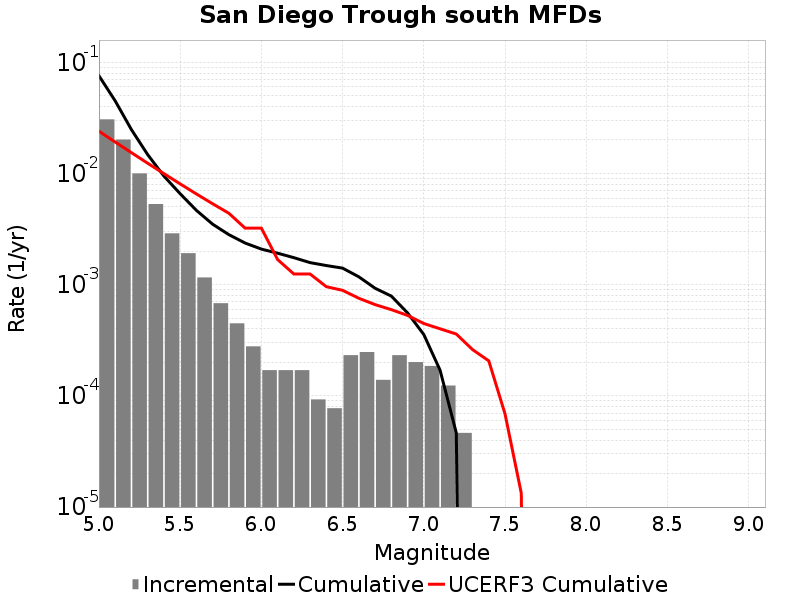

The table this chart was drawn from, first rows:
Magnitude, Incremental Rate, Cumulative Rate, UCERF3 Cumulative Rate
5.05, 0.03067, 0.07565, 0.02399
5.15, 0.02019, 0.04498, 0.0192
5.25, 0.01002, 0.0248, 0.01539
5.35, 0.00531, 0.01478, 0.01237
5.45, 0.002895, 0.009474, 0.009967
5.55, 0.001919, 0.006579, 0.00806
5.65, 0.001161, 0.004659, 0.006545
5.75, 6.811068E-4, 0.003498, 0.005342
5.85, 4.489113E-4, 0.002817, 0.004386
5.95, 2.786346E-4, 0.002368, 0.003223
6.05, 1.702767E-4, 0.00209, 0.003223
6.15, 1.702767E-4, 0.001919, 0.001682
6.25, 1.702767E-4, 0.001749, 0.001247
6.35, 9.28782E-5, 0.001579, 0.001247
6.45, 7.73985E-5, 0.001486, 9.59203E-4
6.55, 2.321955E-4, 0.001409, 8.895397E-4
6.65, 2.476752E-4, 0.001176, 7.5476983E-4
6.75, 1.393173E-4, 9.28782E-4, 6.6176354E-4
6.85, 2.321955E-4, 7.894647E-4, 5.9638376E-4
6.95, 2.012361E-4, 5.572692E-4, 5.2911375E-4
7.05, 1.857564E-4, 3.560331E-4, 4.4742847E-4
7.15, 1.238376E-4, 1.702767E-4, 4.0102203E-4
7.25, 4.64391E-5, 4.64391E-5, 3.597238E-4
7.35, 0.0, 0.0, 2.6063225E-4
7.45, 0.0, 0.0, 2.0645263E-4
7.55, 0.0, 0.0, 6.876253E-5
7.65, 0.0, 0.0, 1.3318822E-5
7.75, 0.0, 0.0, 0.0
7.85, 0.0, 0.0, 0.0
7.95, 0.0, 0.0, 0.0
8.05, 0.0, 0.0, 0.0
8.15, 0.0, 0.0, 0.0
8.25, 0.0, 0.0, 0.0
8.35, 0.0, 0.0, 0.0
8.45, 0.0, 0.0, 0.0
8.55, 0.0, 0.0, 0.0
8.65, 0.0, 0.0, 0.0
8.75, 0.0, 0.0, 0.0
8.85, 0.0, 0.0, 0.0
8.95, 0.0, 0.0, 0.0
9.05, 0.0, 0.0, 0.0
